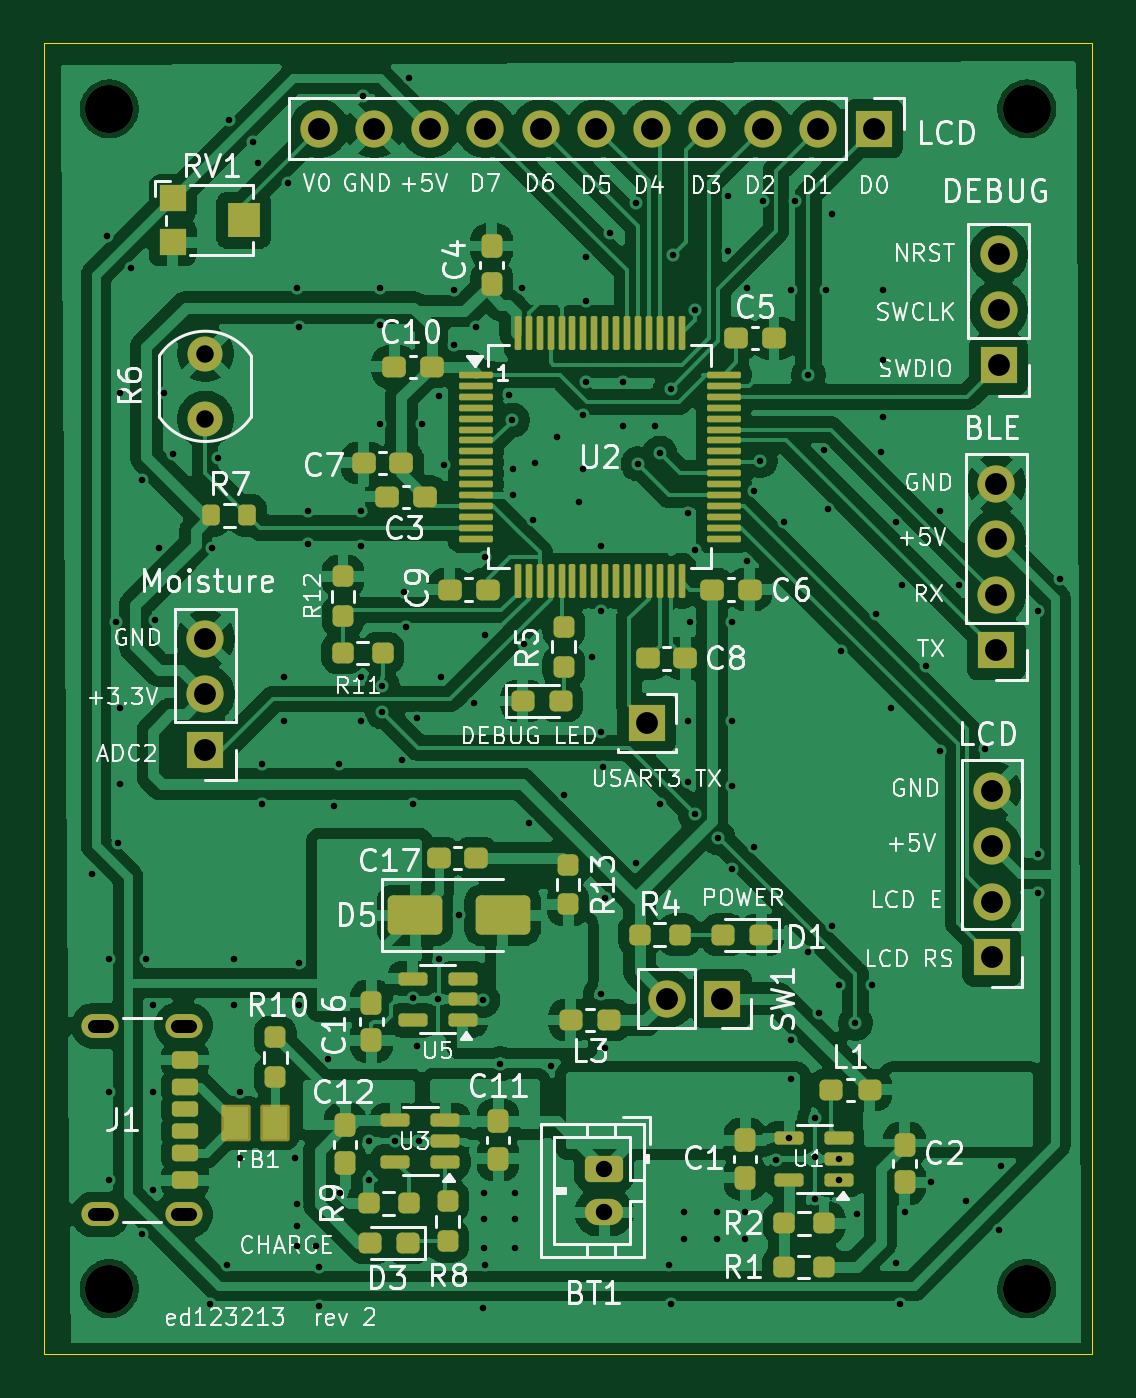
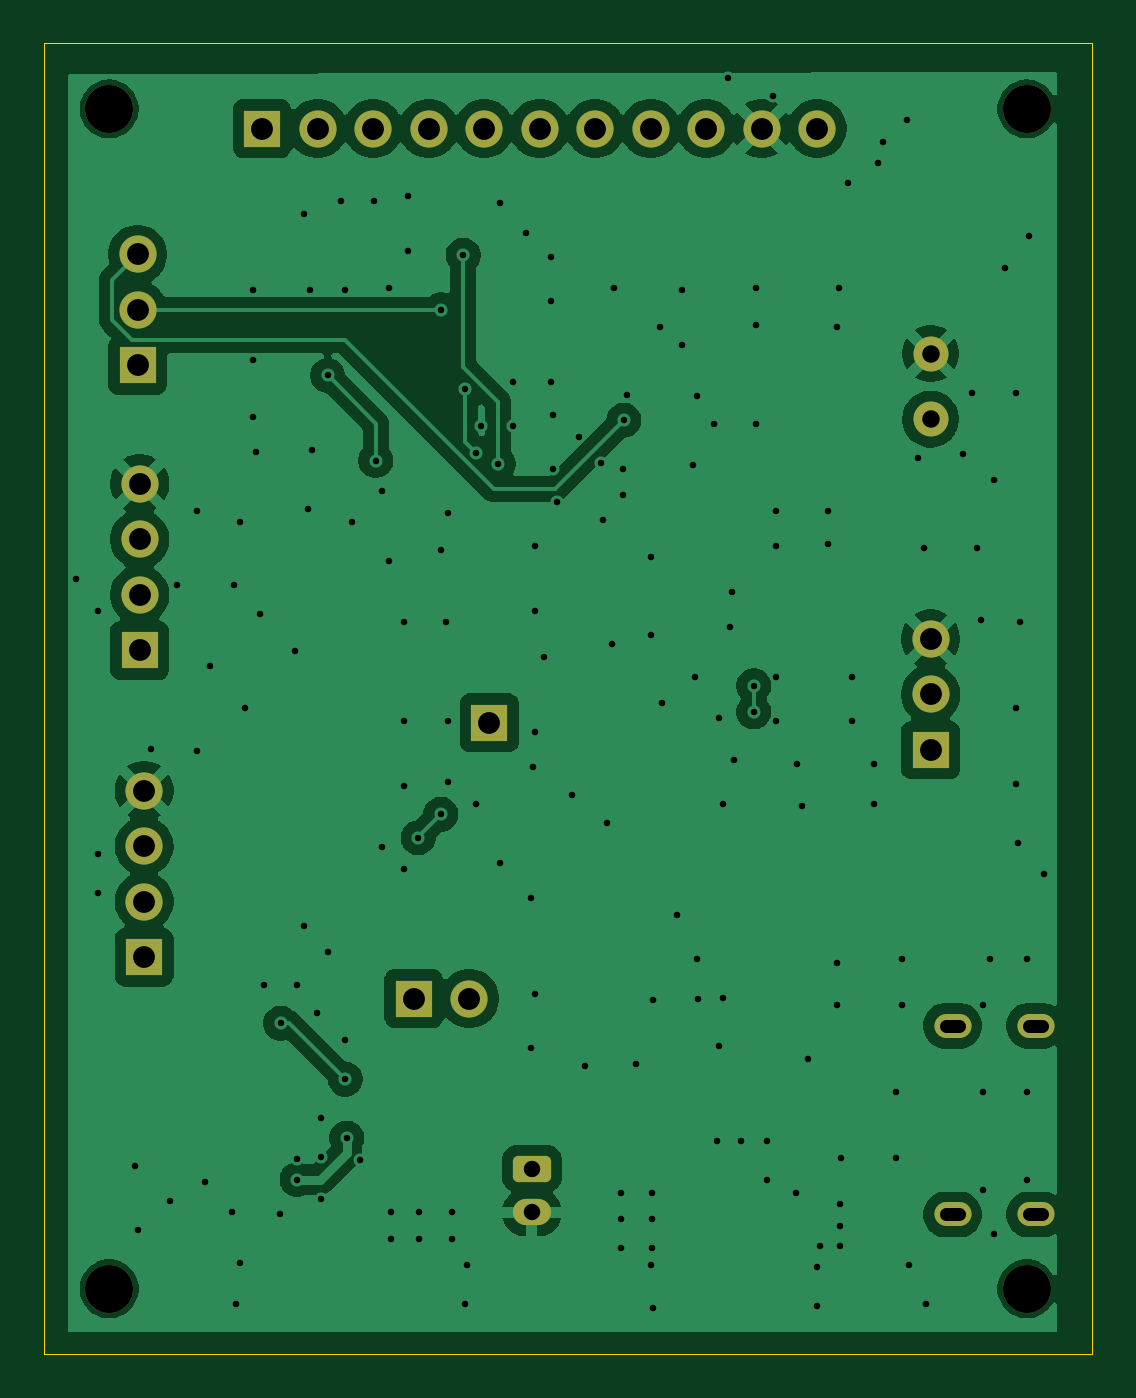
Circuit board: 11 layer files. Board 48.0 x 60.0 mm.
- bottom_copper: pcb-B_Cu.gbl (80374 bytes)
- bottom_mask: pcb-B_Mask.gbs (2642 bytes)
- paste: pcb-B_Paste.gbp (490 bytes)
- bottom_silk: pcb-B_Silkscreen.gbo (2652 bytes)
- outline: pcb-Edge_Cuts.gm1 (642 bytes)
- top_copper: pcb-F_Cu.gtl (227214 bytes)
- top_mask: pcb-F_Mask.gts (9433 bytes)
- paste: pcb-F_Paste.gtp (7885 bytes)
- top_silk: pcb-F_Silkscreen.gto (128599 bytes)
- drill: pcb-NPTH.drl (427 bytes)
- drill: pcb-PTH.drl (3826 bytes)

=== bottom_copper: pcb-B_Cu.gbl (80374 bytes, source omitted) ===
=== bottom_mask: pcb-B_Mask.gbs (2642 bytes, source withheld) ===
=== paste: pcb-B_Paste.gbp ===
%TF.GenerationSoftware,KiCad,Pcbnew,9.0.3-9.0.3-0~ubuntu24.04.1*%
%TF.CreationDate,2025-09-09T15:32:50+01:00*%
%TF.ProjectId,pcb,7063622e-6b69-4636-9164-5f7063625858,rev?*%
%TF.SameCoordinates,Original*%
%TF.FileFunction,Paste,Bot*%
%TF.FilePolarity,Positive*%
%FSLAX46Y46*%
G04 Gerber Fmt 4.6, Leading zero omitted, Abs format (unit mm)*
G04 Created by KiCad (PCBNEW 9.0.3-9.0.3-0~ubuntu24.04.1) date 2025-09-09 15:32:50*
%MOMM*%
%LPD*%
G01*
G04 APERTURE LIST*
G04 APERTURE END LIST*
M02*

=== bottom_silk: pcb-B_Silkscreen.gbo (2652 bytes, source withheld) ===
=== outline: pcb-Edge_Cuts.gm1 ===
%TF.GenerationSoftware,KiCad,Pcbnew,9.0.3-9.0.3-0~ubuntu24.04.1*%
%TF.CreationDate,2025-09-09T15:32:50+01:00*%
%TF.ProjectId,pcb,7063622e-6b69-4636-9164-5f7063625858,rev?*%
%TF.SameCoordinates,Original*%
%TF.FileFunction,Profile,NP*%
%FSLAX46Y46*%
G04 Gerber Fmt 4.6, Leading zero omitted, Abs format (unit mm)*
G04 Created by KiCad (PCBNEW 9.0.3-9.0.3-0~ubuntu24.04.1) date 2025-09-09 15:32:50*
%MOMM*%
%LPD*%
G01*
G04 APERTURE LIST*
%TA.AperFunction,Profile*%
%ADD10C,0.050000*%
%TD*%
G04 APERTURE END LIST*
D10*
X64000000Y-39500000D02*
X112000000Y-39500000D01*
X112000000Y-99500000D01*
X64000000Y-99500000D01*
X64000000Y-39500000D01*
M02*

=== top_copper: pcb-F_Cu.gtl (227214 bytes, source omitted) ===
=== top_mask: pcb-F_Mask.gts (9433 bytes, source omitted) ===
=== paste: pcb-F_Paste.gtp (7885 bytes, source omitted) ===
=== top_silk: pcb-F_Silkscreen.gto (128599 bytes, source omitted) ===
=== drill: pcb-NPTH.drl ===
M48
; DRILL file {KiCad 9.0.3-9.0.3-0~ubuntu24.04.1} date 2025-09-09T15:32:49+0100
; FORMAT={-:-/ absolute / metric / decimal}
; #@! TF.CreationDate,2025-09-09T15:32:49+01:00
; #@! TF.GenerationSoftware,Kicad,Pcbnew,9.0.3-9.0.3-0~ubuntu24.04.1
; #@! TF.FileFunction,NonPlated,1,2,NPTH
FMAT,2
METRIC
; #@! TA.AperFunction,NonPlated,NPTH,ComponentDrill
T1C2.200
%
G90
G05
T1
X67.0Y-42.5
X67.0Y-96.5
X109.0Y-42.5
X109.0Y-96.5
M30

=== drill: pcb-PTH.drl ===
M48
; DRILL file {KiCad 9.0.3-9.0.3-0~ubuntu24.04.1} date 2025-09-09T15:32:49+0100
; FORMAT={-:-/ absolute / metric / decimal}
; #@! TF.CreationDate,2025-09-09T15:32:49+01:00
; #@! TF.GenerationSoftware,Kicad,Pcbnew,9.0.3-9.0.3-0~ubuntu24.04.1
; #@! TF.FileFunction,Plated,1,2,PTH
FMAT,2
METRIC
; #@! TA.AperFunction,Plated,PTH,ViaDrill
T1C0.300
; #@! TA.AperFunction,Plated,PTH,ComponentDrill
T2C0.600
; #@! TA.AperFunction,Plated,PTH,ComponentDrill
T3C0.750
; #@! TA.AperFunction,Plated,PTH,ComponentDrill
T4C0.800
; #@! TA.AperFunction,Plated,PTH,ComponentDrill
T5C1.000
%
G90
G05
T1
X66.2Y-77.5
X66.9Y-48.3
X67.0Y-81.4
X67.0Y-87.5
X67.0Y-91.5
X67.3Y-66.0
X67.4Y-76.1
X67.5Y-55.5
X67.5Y-69.9
X67.5Y-73.4
X68.0Y-49.8
X68.5Y-59.5
X68.5Y-94.0
X68.7Y-81.4
X69.0Y-83.5
X69.0Y-87.5
X69.0Y-92.0
X69.1Y-65.9
X69.3Y-62.6
X69.5Y-55.5
X69.9Y-58.3
X71.6Y-97.2
X71.7Y-62.6
X72.0Y-58.5
X72.4Y-95.4
X72.5Y-43.0
X72.7Y-81.4
X72.7Y-83.5
X73.0Y-87.5
X73.0Y-90.5
X73.6Y-44.0
X73.8Y-45.0
X74.0Y-72.5
X74.0Y-74.3
X75.0Y-68.5
X75.0Y-70.5
X75.2Y-45.9
X75.5Y-90.5
X75.574Y-92.626
X75.574Y-93.626
X75.574Y-94.526
X75.6Y-50.7
X75.7Y-52.5
X75.7Y-81.6
X75.7Y-83.5
X76.1Y-60.9
X76.1Y-62.4
X76.474Y-94.526
X76.6Y-95.5
X76.6Y-97.3
X77.0Y-86.0
X77.3Y-74.4
X77.5Y-72.5
X77.574Y-92.126
X78.5Y-60.9
X78.5Y-62.5
X78.5Y-68.5
X78.5Y-70.5
X78.6Y-41.9
X78.874Y-89.726
X78.874Y-91.526
X79.4Y-50.7
X79.4Y-52.4
X79.4Y-56.9
X79.5Y-68.9
X79.5Y-70.1
X80.074Y-89.726
X80.4Y-72.3
X80.5Y-64.6
X80.6Y-66.2
X80.7Y-41.1
X80.9Y-74.33
X80.9Y-83.2
X81.1Y-70.4
X81.1Y-85.4
X81.174Y-89.726
X81.3Y-56.9
X82.037Y-83.25
X82.1Y-55.65
X82.1Y-81.4
X82.2Y-68.5
X82.3Y-58.8
X82.8Y-50.8
X82.8Y-53.3
X83.0Y-79.4
X83.7Y-69.7
X83.8Y-52.5
X84.1Y-83.3
X84.1Y-97.4
X84.174Y-92.126
X84.174Y-93.326
X84.174Y-94.626
X84.2Y-63.0
X84.2Y-66.6
X84.2Y-95.4
X84.9Y-86.2
X85.3Y-55.6
X85.45Y-56.75
X85.5Y-59.0
X85.5Y-60.175
X85.574Y-92.126
X85.574Y-93.326
X85.574Y-94.626
X85.9Y-50.7
X86.0Y-67.0
X86.2Y-75.2
X86.4Y-61.3
X86.5Y-58.7
X87.2Y-86.3
X87.5Y-57.5
X87.8Y-73.9
X88.5Y-60.5
X88.7Y-56.5
X88.7Y-59.0
X88.8Y-49.3
X88.8Y-51.3
X88.8Y-55.0
X89.1Y-67.6
X89.5Y-62.5
X89.5Y-65.5
X89.5Y-71.0
X89.5Y-83.0
X89.6Y-72.6
X89.7Y-78.6
X89.7Y-85.5
X89.9Y-48.2
X90.5Y-55.0
X90.5Y-57.0
X91.1Y-46.8
X91.1Y-77.0
X91.2Y-58.75
X92.0Y-57.0
X92.2Y-58.25
X92.2Y-74.3
X92.6Y-95.4
X92.7Y-55.3
X92.7Y-97.2
X92.8Y-49.2
X93.3Y-93.0
X93.3Y-94.2
X93.5Y-61.0
X93.5Y-70.5
X93.5Y-73.3
X93.6Y-66.0
X93.8Y-51.7
X93.8Y-62.7
X93.819Y-74.782
X94.8Y-93.0
X94.8Y-94.2
X94.861Y-75.861
X95.3Y-46.5
X95.3Y-49.0
X95.5Y-66.0
X95.5Y-70.5
X95.5Y-73.5
X95.5Y-77.3
X96.1Y-93.0
X96.1Y-94.2
X96.2Y-50.7
X96.2Y-63.2
X96.5Y-60.0
X96.5Y-76.3
X96.8Y-58.6
X96.9Y-46.7
X97.5Y-90.6
X97.9Y-61.4
X98.125Y-89.6
X98.2Y-50.8
X98.2Y-85.1
X98.2Y-86.9
X98.4Y-46.7
X99.0Y-54.7
X99.0Y-81.1
X99.3Y-88.7
X99.3Y-92.4
X99.32Y-90.48
X99.5Y-83.9
X99.7Y-58.1
X99.8Y-50.8
X99.9Y-60.8
X100.1Y-47.3
X100.1Y-79.9
X100.4Y-82.6
X100.4Y-90.55
X100.4Y-91.5
X100.5Y-67.3
X101.15Y-84.35
X101.2Y-93.1
X101.9Y-82.6
X102.1Y-65.6
X102.3Y-58.2
X102.4Y-50.8
X102.4Y-54.0
X102.4Y-56.6
X102.8Y-69.9
X103.0Y-61.4
X103.0Y-95.3
X103.2Y-97.2
X103.3Y-64.3
X103.4Y-93.0
X104.4Y-68.0
X104.6Y-91.6
X105.0Y-60.9
X105.0Y-71.9
X105.9Y-64.3
X106.2Y-92.5
X107.1Y-71.8
X107.7Y-93.8
X107.8Y-90.9
X109.5Y-65.5
X109.5Y-76.6
X109.5Y-78.4
X110.5Y-64.0
T3
X89.65Y-91.0
X89.65Y-93.0
T4
X71.4Y-53.7
X71.4Y-56.7
T5
X71.4Y-66.76
X71.4Y-69.3
X71.4Y-71.84
X76.6Y-43.4
X79.14Y-43.4
X81.68Y-43.4
X84.22Y-43.4
X86.76Y-43.4
X89.3Y-43.4
X91.6Y-70.6
X91.84Y-43.4
X92.517Y-83.218
X94.38Y-43.4
X95.057Y-83.218
X96.92Y-43.4
X99.46Y-43.4
X102.0Y-43.4
X107.4Y-73.7
X107.4Y-76.24
X107.4Y-78.78
X107.4Y-81.32
X107.6Y-59.66
X107.6Y-62.2
X107.6Y-64.74
X107.6Y-67.28
X107.7Y-49.16
X107.7Y-51.7
X107.7Y-54.24
T2
X66.9Y-84.46G85X66.3Y-84.46
G05
X66.9Y-93.1G85X66.3Y-93.1
G05
X70.7Y-84.46G85X70.1Y-84.46
G05
X70.7Y-93.1G85X70.1Y-93.1
G05
M30
